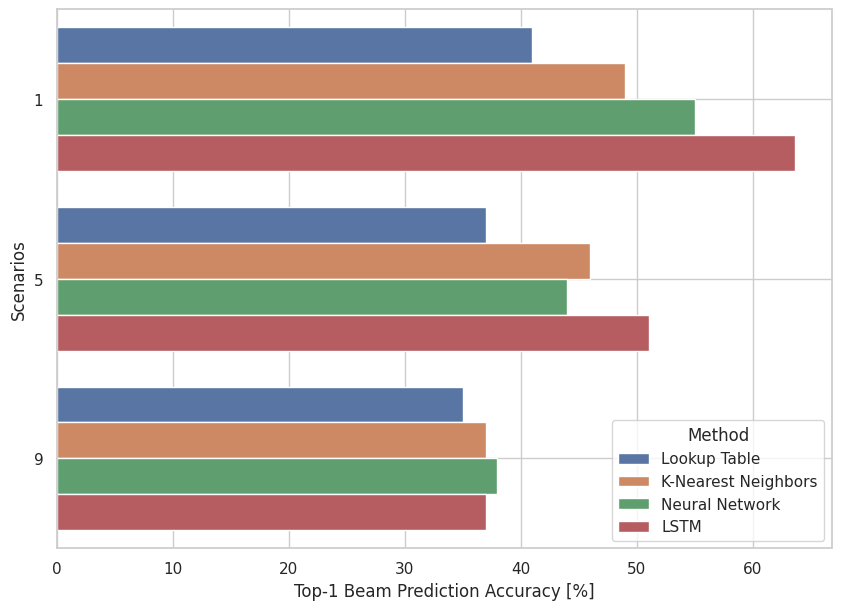

Python code for this plot:
# Creating Plots
import numpy as np 
import pandas as pd
import matplotlib.pyplot as plt 
import seaborn as sns 

sns.set_theme(style="whitegrid")

# LSTM Plots 
scenario_indx   = np.array(['Scenario1', 'Scenario5', 'Scenario9'])
accuracy        = np.array([63.61, 51.03, 36.98])

data = {
    'Scenarios': [1, 5, 9] * 4,
    'Accuracy': [
        41, 37, 35,  # Lookup Table
        49, 46, 37,  # K-Nearest Neighbors
        55, 44, 38,   # Neural Network
        63.61, 51.03, 36.98   # LSTM Network
    ],
    'Method': ['Lookup Table']*3 + ['K-Nearest Neighbors']*3 + ['Neural Network']*3 \
        + ['LSTM']*3
}
    
df = pd.DataFrame(data)

# Plot
plt.figure(figsize=(10, 7))
sns.barplot(x='Accuracy', y='Scenarios', hue='Method', data=df, orient='h')

plt.xlabel('Top-1 Beam Prediction Accuracy [%]')
plt.ylabel('Scenarios')
plt.legend(title='Method', loc='lower right')
plt.grid(True)

plt.show()

# sns.set_color_codes("pastel")
# sns.barplot(x=accuracy[::-1], y=scenario_indx[::-1], color="b", label='LSTM')
# sns.barplot(x=accuracy, y=scenario_indx, color="g", label='LSTM')
# plt.show()
